The GitHub repository ratanjyoti/bharatanatyam-mudra contains a labelled image folder "train_split" with 50 categories: Alapadmam, Anjali, Aralam, Ardhachandran, Ardhapathaka, Berunda, Bramaram, Chakra, Chandrakala, Chaturam, Garuda, Hamsapaksha, Hamsasyam, Kangulam, Kapith, Kapotham, Karkatta, Kartariswastika, Katakamukha 1, Katakamukha 2, Katakamukha 3, Katakavardhana, Katrimukha, Khatva, Kilaka, Kurma, Matsya, Mayura, Mrigasirsha, Mukulam, Mushti, Nagabandha, Padmakosha, Pasha, Pathaka, Pushpaputa, Sakata, Samputa, Sarpasirsha, Shanka, Shivalinga, Shukatundam, Sikharam, Simhamukham, Suchi, Swastikam, Tamarachudam, Tripathaka, Trishulam, Varaha. Examples follow, each with its label.

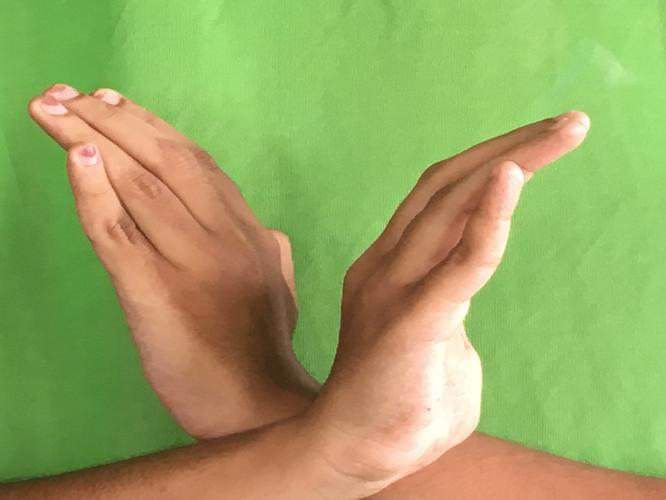
Label: Nagabandha

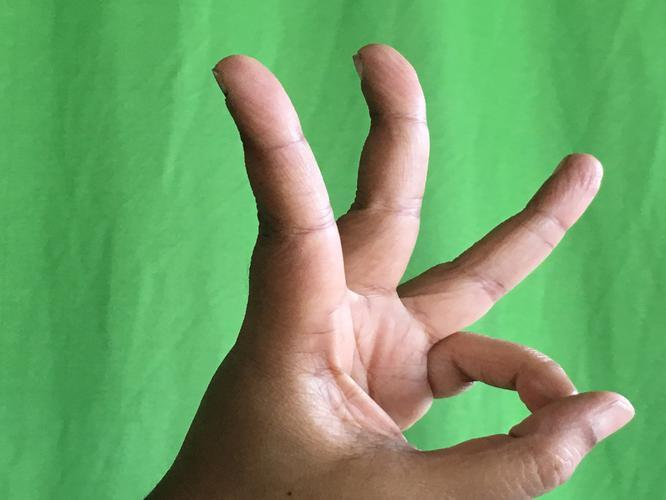
Label: Trishulam

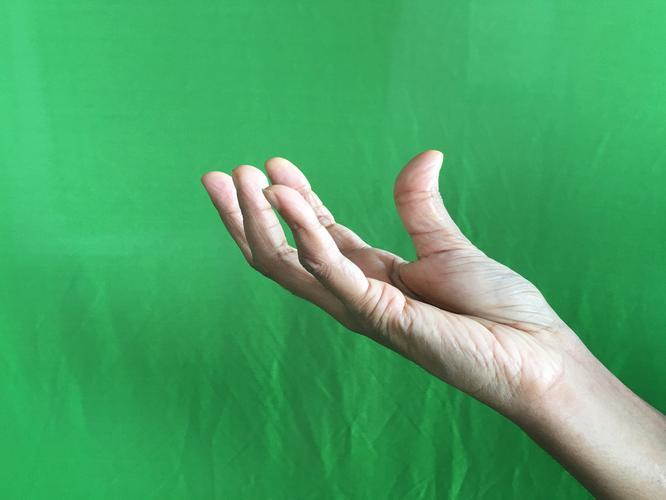
Label: Padmakosha

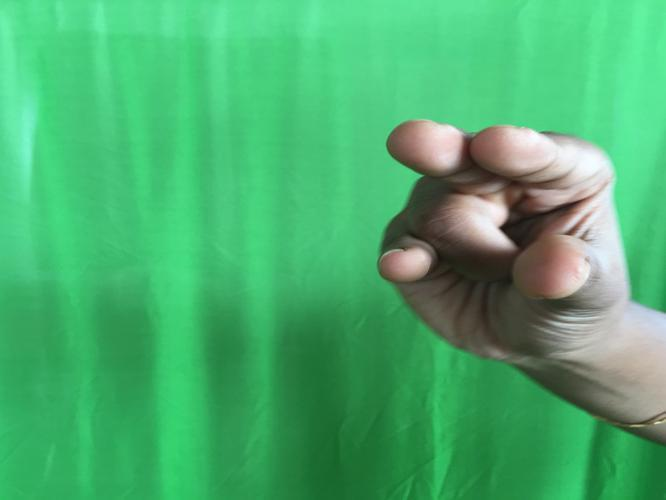
Label: Kangulam

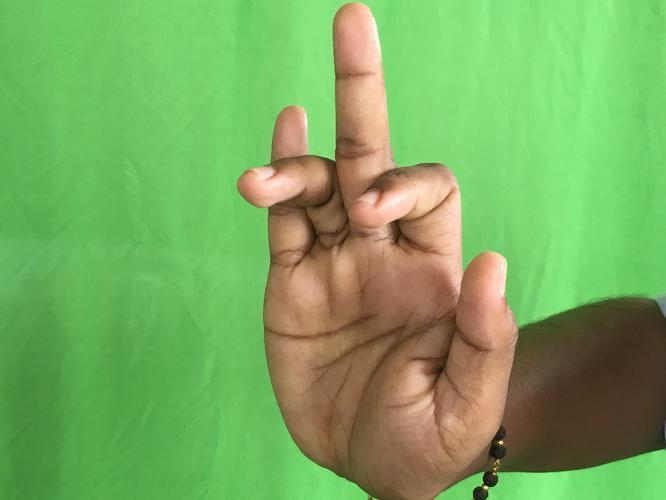
Label: Shukatundam

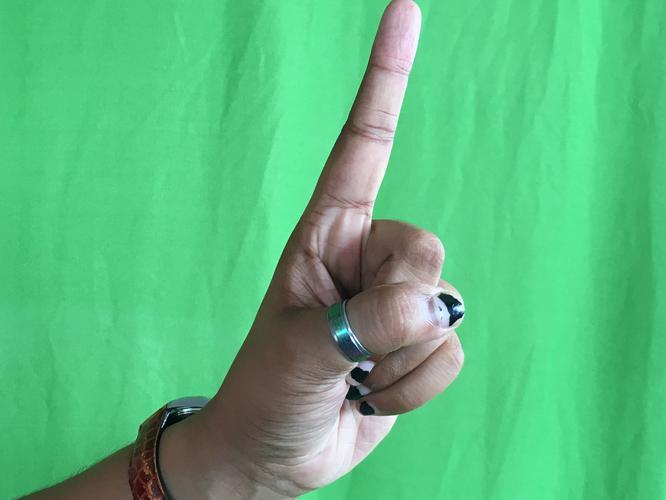
Label: Suchi
